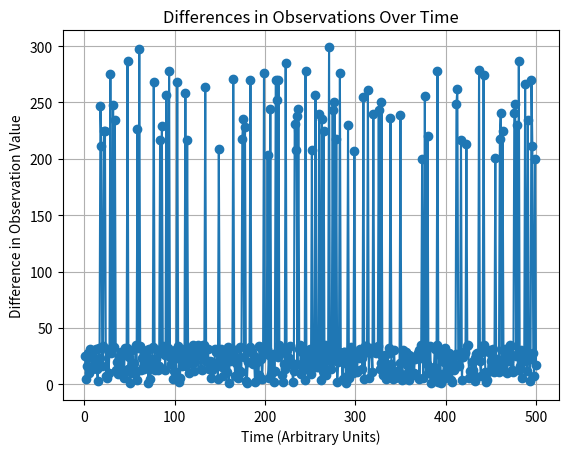

Here is the Python script that generated this plot:
import random
import matplotlib.pyplot as plt

# Function to generate a weighted random number based on specified ranges
def weighted_random_number():
    ranges = [(1, 10), (11, 24), (25, 35), (200,300)]
    weights = [15, 35, 35, 15]
    selected_range = random.choices(ranges, weights=weights, k=1)[0]
    return random.randint(*selected_range)

# Starting seed number
current_value = 60000

# Number of iterations
iterations = 500

# List to hold the generated values
generated_values = [current_value]

# Generate the values over the specified number of iterations
for _ in range(iterations):
    increment = weighted_random_number()
    current_value += increment
    generated_values.append(current_value)

# Calculate differences between successive values
differences = [j - i for i, j in zip(generated_values[:-1], generated_values[1:])]

# Generate a time sequence (1 unit per observation)
time_sequence = list(range(1, iterations + 1))

# Plot the differences over time
plt.plot(time_sequence, differences, marker='o')
plt.title('Differences in Observations Over Time')
plt.xlabel('Time (Arbitrary Units)')
plt.ylabel('Difference in Observation Value')
plt.grid(True)
#plt.show()
plt.savefig('differences_over_time.png')

